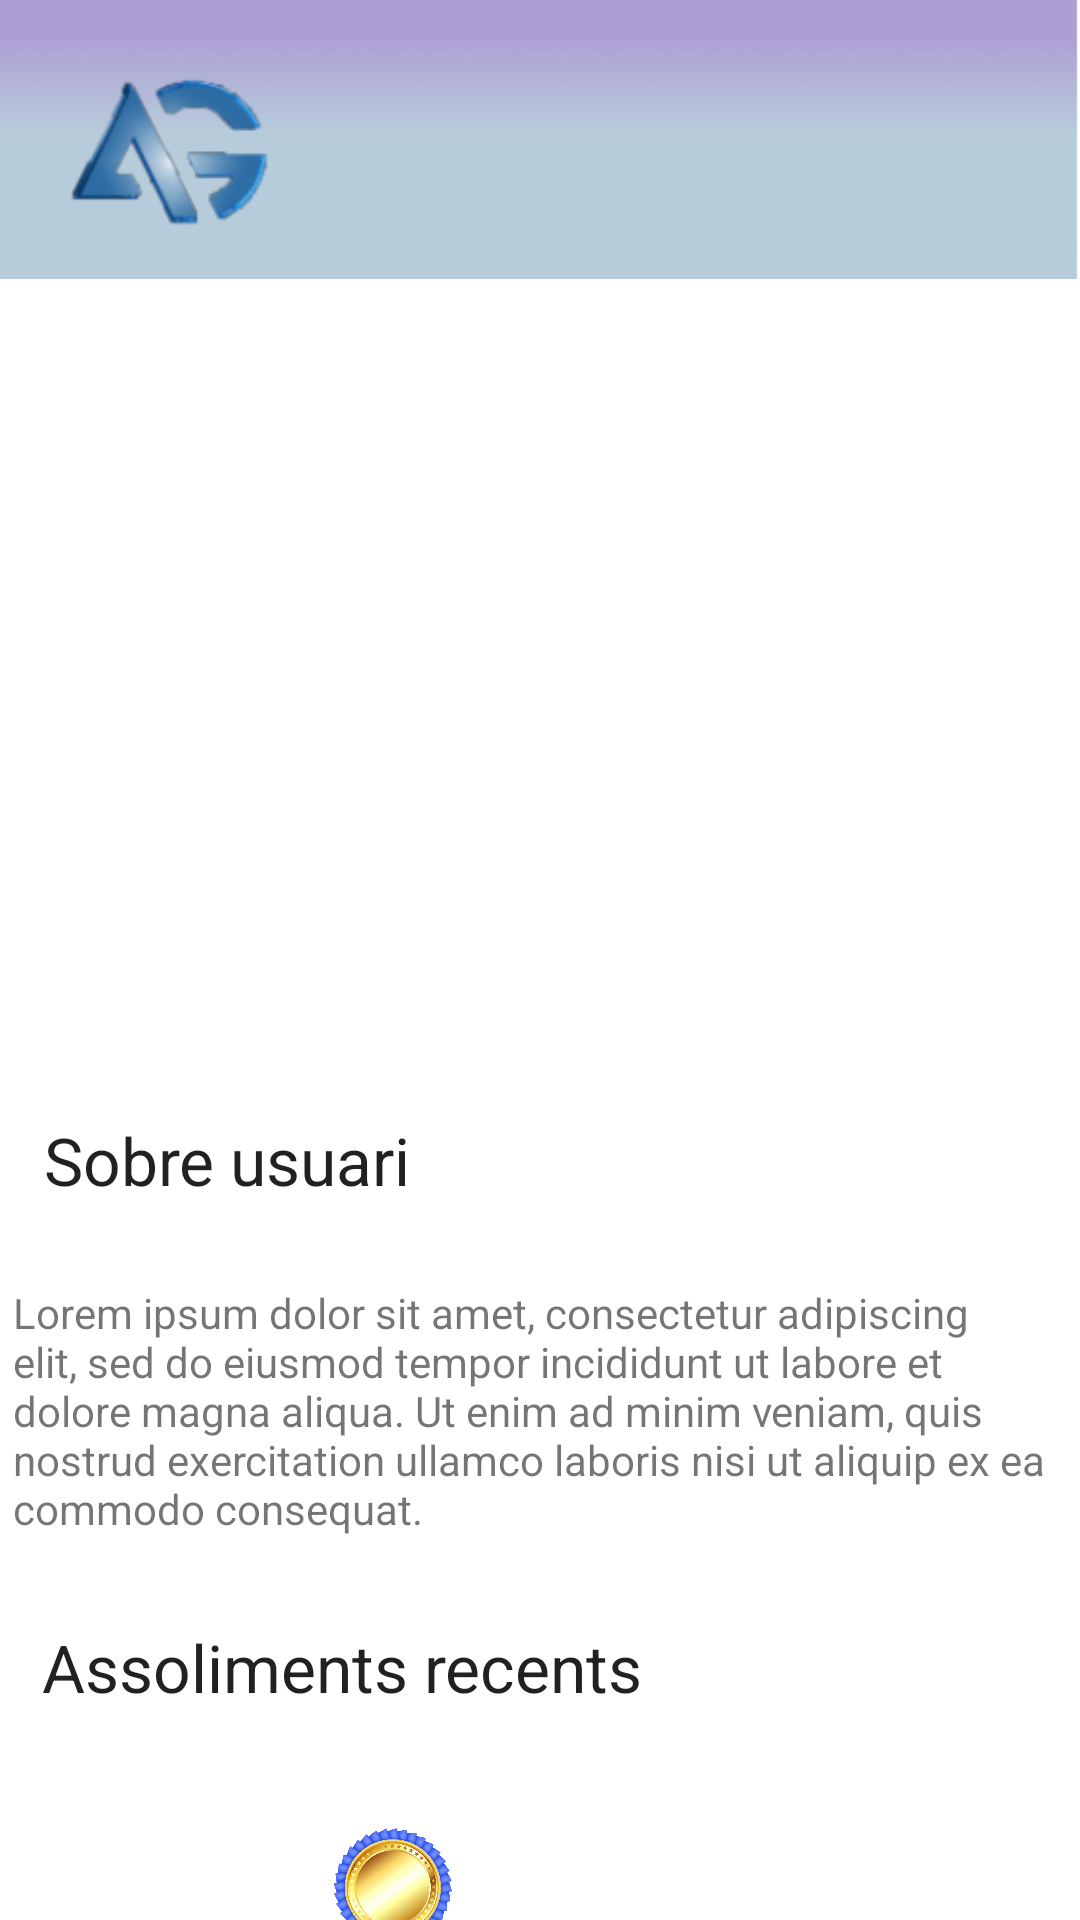

Reconstruct the res/layout file that produces this screen, plus the resources it refers to.
<!-- AndroidManifest.xml: application theme Theme.Agamers -->
<!-- res/layout/perfilpublic.xml -->
<?xml version="1.0" encoding="UTF-8"?>
    <layout xmlns:app="http://schemas.android.com/apk/res-auto"
    xmlns:android="http://schemas.android.com/apk/res/android"
    xmlns:tools="http://schemas.android.com/tools">


    <androidx.constraintlayout.widget.ConstraintLayout
        android:layout_width="match_parent"
        android:layout_height="match_parent">


    <ImageView
        android:id="@+id/imageView7"
        android:layout_width="0dp"
        android:layout_height="93dp"
        android:adjustViewBounds="false"
        android:contentDescription="@string/fondo_agamers"
        android:scaleType="fitXY"
        app:layout_constraintBottom_toBottomOf="parent"
        app:layout_constraintEnd_toEndOf="parent"
        app:layout_constraintHorizontal_bias="0.0"
        app:layout_constraintStart_toStartOf="parent"
        app:layout_constraintTop_toTopOf="parent"
        app:layout_constraintVertical_bias="0.0"
        app:srcCompat="@drawable/barra_superior" />

    <ImageView
        android:id="@+id/imageView8"
        android:layout_width="81dp"
        android:layout_height="69dp"
        android:layout_marginStart="16dp"
        android:layout_marginTop="16dp"
        android:contentDescription="@string/lodo_agamers"
        android:scaleType="fitCenter"
        app:layout_constraintBottom_toBottomOf="@+id/imageView3"
        app:layout_constraintEnd_toEndOf="@+id/imageView3"
        app:layout_constraintHorizontal_bias="0.906"
        app:layout_constraintStart_toStartOf="parent"
        app:layout_constraintTop_toTopOf="parent"
        app:layout_constraintVertical_bias="0.666"
        app:srcCompat="@drawable/logo_sense_lletres"
        tools:ignore="UnknownIdInLayout" />

        <Button
            android:id="@+id/boto_solicitud"
            android:layout_width="121dp"
            android:layout_height="71dp"
            android:layout_marginTop="60dp"
            android:layout_marginBottom="23dp"
            android:onClick="button3OnClick"
            android:text="@string/Enviar_peticio_amistat"
            app:layout_constraintBottom_toTopOf="@+id/textView10"
            app:layout_constraintEnd_toEndOf="parent"
            app:layout_constraintHorizontal_bias="0.055"
            app:layout_constraintStart_toStartOf="parent"
            app:layout_constraintTop_toTopOf="@+id/valoration_icon"
            app:layout_constraintVertical_bias="0.342" />

        <ImageView
            android:id="@+id/valoration_icon"
            android:layout_width="99dp"
            android:layout_height="38dp"
            android:layout_marginTop="332dp"
            android:layout_marginBottom="87dp"
            android:contentDescription="@string/valoracions"
            app:layout_constraintBottom_toTopOf="@+id/textView10"
            app:layout_constraintEnd_toEndOf="parent"
            app:layout_constraintHorizontal_bias="0.49"
            app:layout_constraintStart_toStartOf="parent"
            app:layout_constraintTop_toTopOf="parent"
            app:layout_constraintVertical_bias="0.775"
            app:srcCompat="@drawable/unnamed" />

        <Button
            android:id="@+id/boto_compartir"
            android:layout_width="121dp"
            android:layout_height="71dp"
            android:layout_marginTop="60dp"
            android:layout_marginBottom="22dp"
            android:text="@string/compartir_perfil"
            app:layout_constraintBottom_toTopOf="@+id/textView10"
            app:layout_constraintEnd_toEndOf="parent"
            app:layout_constraintHorizontal_bias="0.428"
            app:layout_constraintStart_toEndOf="@+id/boto_xat"
            app:layout_constraintTop_toTopOf="@+id/valoration_icon"
            app:layout_constraintVertical_bias="0.352" />

        <Button
            android:id="@+id/boto_xat"
            android:layout_width="121dp"
            android:layout_height="71dp"
            android:layout_marginStart="132dp"
            android:layout_marginTop="61dp"
            android:layout_marginBottom="22dp"
            android:text="@string/xatejar"
            app:layout_constraintBottom_toTopOf="@+id/textView10"
            app:layout_constraintEnd_toEndOf="parent"
            app:layout_constraintHorizontal_bias="0.0"
            app:layout_constraintStart_toStartOf="@+id/boto_solicitud"
            app:layout_constraintTop_toTopOf="@+id/valoration_icon"
            app:layout_constraintVertical_bias="0.342" />

        <TextView
        android:id="@+id/textView10"
        android:layout_width="241dp"
        android:layout_height="41dp"
        android:text="@string/sobre_usuari_x"
        android:textAppearance="@style/TextAppearance.AppCompat.Large"
        app:layout_constraintBottom_toBottomOf="parent"
        app:layout_constraintEnd_toEndOf="parent"
        app:layout_constraintHorizontal_bias="0.123"
        app:layout_constraintStart_toStartOf="parent"
        app:layout_constraintTop_toTopOf="parent"
        app:layout_constraintVertical_bias="0.621" />

    <TextView
        android:id="@+id/bio"
        android:layout_width="347dp"
        android:layout_height="97dp"
        android:layout_marginTop="56dp"
        android:text="@string/Text_bio"
        android:textAppearance="@style/TextAppearance.AppCompat.Small"
        app:layout_constraintBottom_toBottomOf="parent"
        app:layout_constraintEnd_toEndOf="parent"
        app:layout_constraintHorizontal_bias="0.328"
        app:layout_constraintStart_toStartOf="parent"
        app:layout_constraintTop_toTopOf="@+id/textView10"
        app:layout_constraintVertical_bias="0.0" />

        <ImageView
            android:id="@+id/medalla1"
            android:layout_width="66dp"
            android:layout_height="57dp"
            android:layout_marginTop="68dp"
            android:layout_marginEnd="12dp"
            android:contentDescription="@string/medalla_1"
            app:layout_constraintBottom_toBottomOf="parent"
            app:layout_constraintEnd_toStartOf="@+id/medalla2"
            app:layout_constraintHorizontal_bias="0.761"
            app:layout_constraintStart_toStartOf="parent"
            app:layout_constraintTop_toTopOf="@+id/textView12"
            app:layout_constraintVertical_bias="0.0"
            app:srcCompat="@drawable/gold_medal_png14" />

        <ImageView
            android:id="@+id/medalla2"
            android:layout_width="54dp"
            android:layout_height="58dp"
            android:layout_marginStart="104dp"
            android:layout_marginTop="68dp"
            android:contentDescription="@string/medalla_2"
            app:layout_constraintBottom_toBottomOf="parent"
            app:layout_constraintStart_toStartOf="parent"
            app:layout_constraintTop_toTopOf="@+id/textView12"
            app:layout_constraintVertical_bias="0.0"
            app:srcCompat="@drawable/d4617896198de16dc541e9e73975b385_removebg_preview" />

    <TextView
        android:id="@+id/textView12"
        android:layout_width="257dp"
        android:layout_height="44dp"
        android:layout_marginTop="16dp"
        android:text="@string/assoliments_recents"
        android:textAppearance="@style/TextAppearance.AppCompat.Large"
        app:layout_constraintBottom_toBottomOf="parent"
        app:layout_constraintEnd_toEndOf="parent"
        app:layout_constraintHorizontal_bias="0.136"
        app:layout_constraintStart_toStartOf="parent"
        app:layout_constraintTop_toBottomOf="@+id/bio"
        app:layout_constraintVertical_bias="0.0" />

    <TextView
        android:id="@+id/usernametxt"
        android:layout_width="150dp"
        android:layout_height="36dp"
        android:layout_marginTop="128dp"
        android:layout_marginBottom="8dp"
        android:text=""
        android:textAppearance="@style/TextAppearance.AppCompat.Display1"
        app:layout_constraintBottom_toTopOf="@+id/valoration_icon"
        app:layout_constraintEnd_toEndOf="parent"
        app:layout_constraintHorizontal_bias="0.501"
        app:layout_constraintStart_toStartOf="parent"
        app:layout_constraintTop_toTopOf="@+id/profileimage"
        app:layout_constraintVertical_bias="0.0" />

        <ImageView
            android:id="@+id/profileimage"
            android:layout_width="115dp"
            android:layout_height="99dp"
            android:layout_marginTop="134dp"
            android:layout_marginBottom="116dp"
            android:contentDescription="@string/imatge_perfil"
            app:layout_constraintBottom_toTopOf="@+id/boto_xat"
            app:layout_constraintEnd_toEndOf="parent"
            app:layout_constraintHorizontal_bias="0.496"
            app:layout_constraintStart_toStartOf="parent"
            app:layout_constraintTop_toTopOf="@+id/imageView7"
            app:layout_constraintVertical_bias="0.632"
            tools:srcCompat="@tools:sample/avatars" />

    </androidx.constraintlayout.widget.ConstraintLayout>
</layout>
<!-- resources referenced by this layout -->
<resources>
  <!-- drawable barra_superior: png bitmap (drawable, 36823 bytes) -->
  <!-- drawable d4617896198de16dc541e9e73975b385_removebg_preview: png bitmap (drawable-mdpi, 313829 bytes) -->
  <!-- drawable logo_sense_lletres: png bitmap (drawable, 12562 bytes) -->
  <string name="Enviar_peticio_amistat">Enviar solicitud amistat</string>
  <string name="Text_bio" translatable="false">Lorem ipsum dolor sit amet, consectetur adipiscing elit, sed do eiusmod tempor incididunt ut labore et dolore magna aliqua. Ut enim ad minim veniam, quis nostrud exercitation ullamco laboris nisi ut aliquip ex ea commodo consequat.</string>
  <string name="assoliments_recents">Assoliments recents</string>
  <string name="compartir_perfil">Compartir perfil</string>
  <string name="fondo_agamers" translatable="false">Fondo Agamers</string>
  <string name="imatge_perfil">Imatge de perfil</string>
  <string name="lodo_agamers" translatable="false">Logo Agamers</string>
  <string name="medalla_1">Medalla 1</string>
  <string name="medalla_2">Medalla 2</string>
  <string name="sobre_usuari_x">Sobre usuari</string>
  <string name="valoracions">Valoracions</string>
  <string name="xatejar">Xatejar</string>
  <style name="Theme.Agamers" parent="Theme.MaterialComponents.DayNight.DarkActionBar">
          
          <item name="colorPrimary">@color/violet</item>
          <item name="colorPrimaryVariant">@color/gray5</item>
          <item name="colorOnPrimary">@color/white</item>
          
          <item name="colorSecondary">@color/sailor_blue</item>
          <item name="colorSecondaryVariant">@color/ocean_blue</item>
          <item name="colorOnSecondary">@color/color_textmenudesplegable</item>
          
          <item name="android:statusBarColor" tools:targetApi="l">?attr/colorPrimaryVariant</item>
          
      </style>
  <color name="violet">#6607A5</color>
  <color name="gray5">#E0E0E0</color>
  <color name="white">#FFFFFFFF</color>
  <color name="sailor_blue">#0C6496</color>
  <color name="ocean_blue">#149EEC</color>
  <color name="color_textmenudesplegable">#FF000000</color>
</resources>
